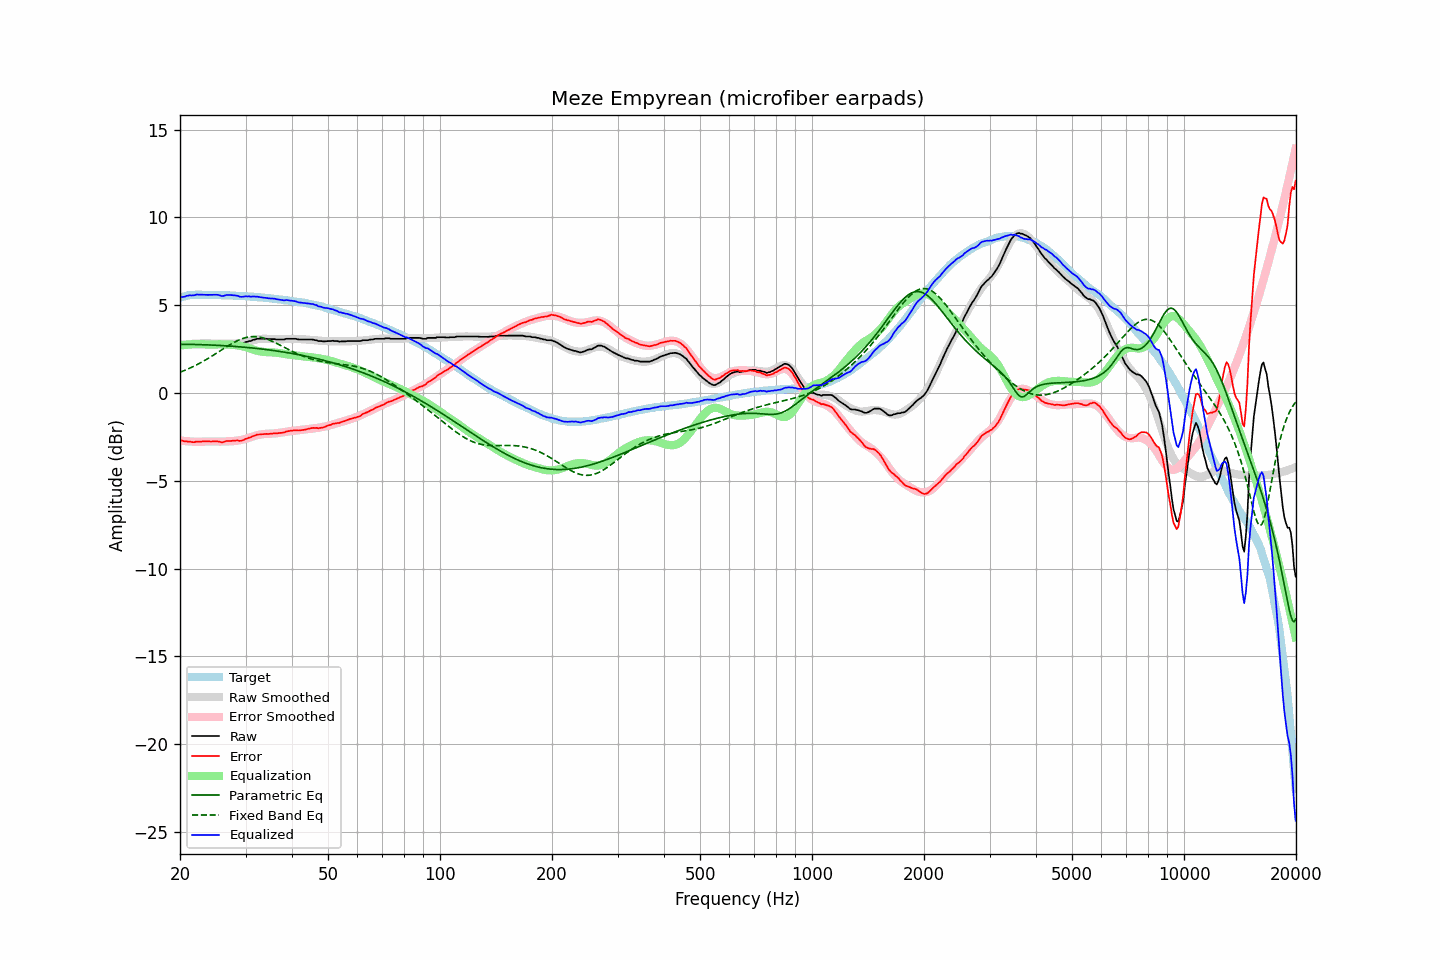

The data file committed next to this chart (first rows):
frequency, raw, error, smoothed, error_smoothed, equalization, parametric_eq, fixed_band_eq, equalized_raw, equalized_smoothed, target
20.00, 2.76, -2.67, 2.74, -2.71, 2.71, 2.78, 1.18, 5.46, 5.45, 5.43
20.20, 2.75, -2.71, 2.75, -2.72, 2.72, 2.77, 1.22, 5.47, 5.47, 5.46
20.40, 2.75, -2.74, 2.76, -2.73, 2.73, 2.77, 1.25, 5.48, 5.49, 5.48
20.61, 2.75, -2.76, 2.77, -2.74, 2.74, 2.77, 1.29, 5.49, 5.51, 5.50
20.81, 2.79, -2.75, 2.78, -2.75, 2.75, 2.77, 1.33, 5.54, 5.52, 5.53
21.02, 2.79, -2.77, 2.78, -2.76, 2.76, 2.77, 1.37, 5.54, 5.54, 5.56
21.23, 2.81, -2.76, 2.79, -2.76, 2.76, 2.77, 1.41, 5.57, 5.55, 5.57
21.44, 2.79, -2.79, 2.80, -2.77, 2.77, 2.77, 1.45, 5.56, 5.57, 5.58
21.66, 2.79, -2.80, 2.80, -2.77, 2.77, 2.77, 1.50, 5.56, 5.58, 5.59
21.87, 2.79, -2.80, 2.81, -2.78, 2.78, 2.76, 1.54, 5.57, 5.59, 5.59
22.09, 2.83, -2.77, 2.81, -2.78, 2.78, 2.76, 1.59, 5.61, 5.59, 5.60
22.31, 2.83, -2.77, 2.82, -2.78, 2.78, 2.76, 1.63, 5.61, 5.60, 5.60
22.54, 2.83, -2.77, 2.82, -2.78, 2.78, 2.76, 1.68, 5.61, 5.60, 5.60
22.76, 2.83, -2.77, 2.83, -2.77, 2.77, 2.75, 1.73, 5.60, 5.60, 5.60
22.99, 2.83, -2.76, 2.83, -2.77, 2.77, 2.75, 1.78, 5.60, 5.60, 5.59
23.22, 2.83, -2.76, 2.83, -2.76, 2.76, 2.75, 1.83, 5.59, 5.60, 5.59
23.45, 2.83, -2.76, 2.83, -2.76, 2.76, 2.74, 1.89, 5.59, 5.59, 5.59
23.69, 2.83, -2.76, 2.83, -2.76, 2.76, 2.74, 1.94, 5.59, 5.59, 5.59
23.92, 2.83, -2.76, 2.83, -2.76, 2.76, 2.74, 2.00, 5.59, 5.59, 5.58
24.16, 2.83, -2.77, 2.82, -2.76, 2.76, 2.73, 2.05, 5.59, 5.59, 5.59
24.40, 2.83, -2.76, 2.82, -2.77, 2.77, 2.73, 2.11, 5.59, 5.58, 5.59
24.65, 2.83, -2.75, 2.81, -2.77, 2.77, 2.73, 2.17, 5.60, 5.58, 5.58
24.89, 2.83, -2.75, 2.81, -2.77, 2.77, 2.72, 2.22, 5.60, 5.58, 5.58
25.14, 2.83, -2.75, 2.81, -2.77, 2.77, 2.72, 2.28, 5.60, 5.58, 5.58
25.39, 2.81, -2.77, 2.81, -2.77, 2.77, 2.71, 2.34, 5.58, 5.58, 5.58
25.65, 2.79, -2.79, 2.81, -2.77, 2.77, 2.71, 2.40, 5.56, 5.58, 5.58
25.91, 2.75, -2.82, 2.81, -2.77, 2.77, 2.70, 2.46, 5.51, 5.57, 5.57
26.16, 2.77, -2.80, 2.81, -2.76, 2.76, 2.70, 2.52, 5.53, 5.57, 5.57
26.43, 2.80, -2.77, 2.81, -2.76, 2.76, 2.69, 2.58, 5.56, 5.57, 5.56
26.69, 2.83, -2.73, 2.81, -2.76, 2.76, 2.69, 2.63, 5.59, 5.56, 5.56
26.96, 2.83, -2.73, 2.80, -2.76, 2.76, 2.68, 2.69, 5.58, 5.56, 5.56
27.23, 2.83, -2.73, 2.80, -2.75, 2.75, 2.67, 2.75, 5.58, 5.56, 5.56
27.50, 2.83, -2.73, 2.80, -2.75, 2.75, 2.67, 2.80, 5.58, 5.55, 5.56
27.77, 2.83, -2.72, 2.81, -2.74, 2.74, 2.66, 2.85, 5.57, 5.55, 5.55
28.05, 2.83, -2.72, 2.81, -2.73, 2.73, 2.65, 2.90, 5.56, 5.54, 5.55
28.33, 2.83, -2.71, 2.82, -2.72, 2.72, 2.65, 2.95, 5.55, 5.54, 5.53
28.62, 2.83, -2.70, 2.83, -2.71, 2.71, 2.64, 2.99, 5.54, 5.54, 5.53
28.90, 2.80, -2.73, 2.84, -2.69, 2.69, 2.63, 3.03, 5.49, 5.53, 5.53
29.19, 2.80, -2.72, 2.85, -2.68, 2.68, 2.62, 3.07, 5.48, 5.53, 5.52
29.48, 2.83, -2.70, 2.86, -2.66, 2.66, 2.62, 3.10, 5.49, 5.52, 5.53
29.78, 2.86, -2.66, 2.88, -2.64, 2.64, 2.61, 3.13, 5.49, 5.51, 5.52
30.08, 2.91, -2.61, 2.90, -2.61, 2.61, 2.60, 3.16, 5.52, 5.51, 5.51
30.38, 2.92, -2.58, 2.92, -2.58, 2.58, 2.59, 3.18, 5.50, 5.50, 5.50
30.68, 2.96, -2.54, 2.95, -2.55, 2.55, 2.58, 3.19, 5.51, 5.50, 5.50
30.99, 2.96, -2.53, 2.97, -2.52, 2.52, 2.57, 3.21, 5.48, 5.49, 5.49
31.30, 3.01, -2.48, 3.00, -2.49, 2.49, 2.56, 3.21, 5.50, 5.48, 5.48
31.61, 3.04, -2.44, 3.02, -2.46, 2.46, 2.55, 3.21, 5.50, 5.48, 5.48
31.93, 3.06, -2.41, 3.04, -2.43, 2.43, 2.54, 3.21, 5.49, 5.47, 5.47
32.24, 3.09, -2.37, 3.06, -2.40, 2.40, 2.53, 3.20, 5.49, 5.46, 5.46
32.57, 3.09, -2.37, 3.07, -2.38, 2.38, 2.52, 3.19, 5.47, 5.46, 5.45
32.89, 3.09, -2.36, 3.08, -2.37, 2.37, 2.51, 3.18, 5.45, 5.45, 5.45
33.22, 3.09, -2.35, 3.09, -2.35, 2.35, 2.50, 3.16, 5.44, 5.44, 5.44
33.55, 3.09, -2.35, 3.09, -2.34, 2.34, 2.49, 3.13, 5.43, 5.43, 5.43
33.89, 3.09, -2.33, 3.09, -2.33, 2.33, 2.48, 3.10, 5.42, 5.42, 5.42
34.23, 3.09, -2.33, 3.09, -2.33, 2.33, 2.47, 3.07, 5.41, 5.41, 5.42
34.57, 3.07, -2.34, 3.08, -2.32, 2.32, 2.46, 3.04, 5.39, 5.40, 5.40
34.92, 3.07, -2.32, 3.07, -2.32, 2.32, 2.45, 3.00, 5.39, 5.39, 5.39
35.27, 3.07, -2.32, 3.07, -2.32, 2.32, 2.43, 2.96, 5.38, 5.38, 5.39
35.62, 3.07, -2.30, 3.06, -2.31, 2.31, 2.42, 2.92, 5.38, 5.37, 5.37
35.97, 3.07, -2.29, 3.06, -2.30, 2.30, 2.41, 2.87, 5.37, 5.36, 5.36
... 635 more rows
